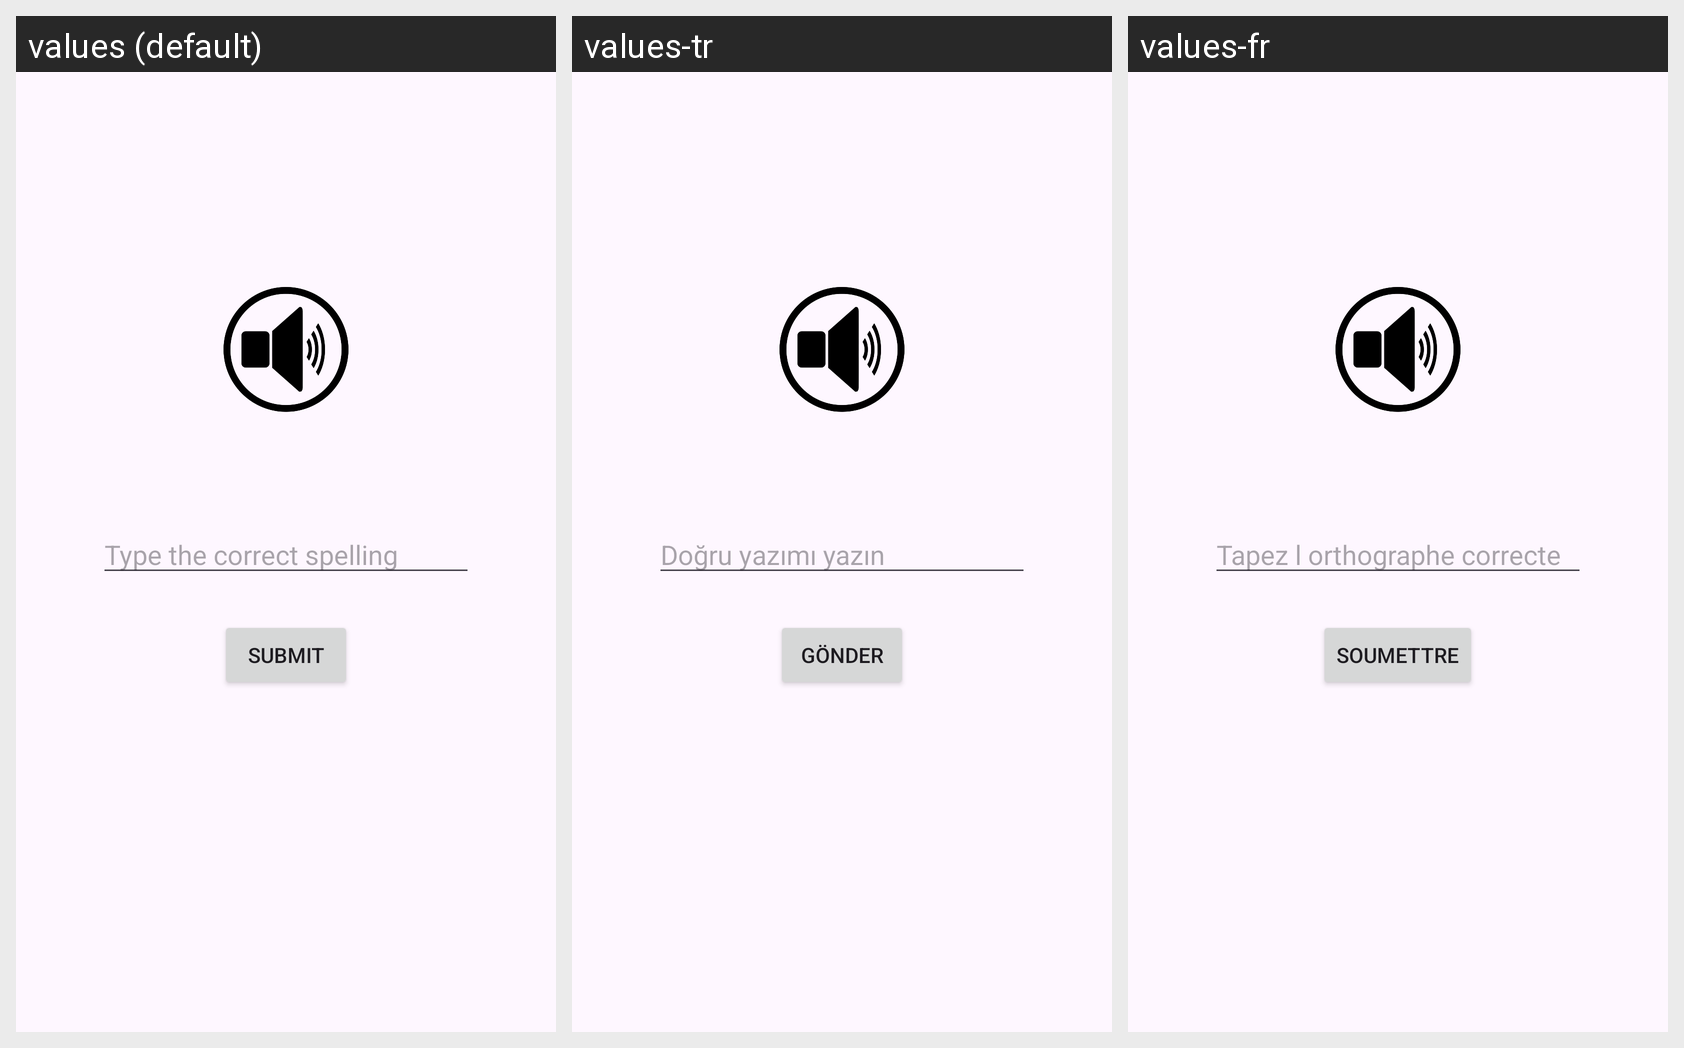

The same Android screen rendered under several of its app's locales, left to right. List the strings drawn on it with the default value and each locale's translation.
Android screen res/layout/activity_word_spell.xml rendered under 3 locales, left to right: values (default), values-tr, values-fr. Device: Nexus 5 (rendered at 1080×1920; each locale shown at half size, 540×960, under a caption strip naming it); theme Theme.KidWise.
Strings drawn on this screen, with the default value and each locale's value (text and hints the layout hard-codes, and strings that could not be matched under every locale, appear in the picture but are not listed):

type_the_correct_spelling
  values: Type the correct spelling
  values-tr: Doğru yazımı yazın
  values-fr: Tapez l orthographe correcte

submit
  values: Submit
  values-tr: Gönder
  values-fr: Soumettre
